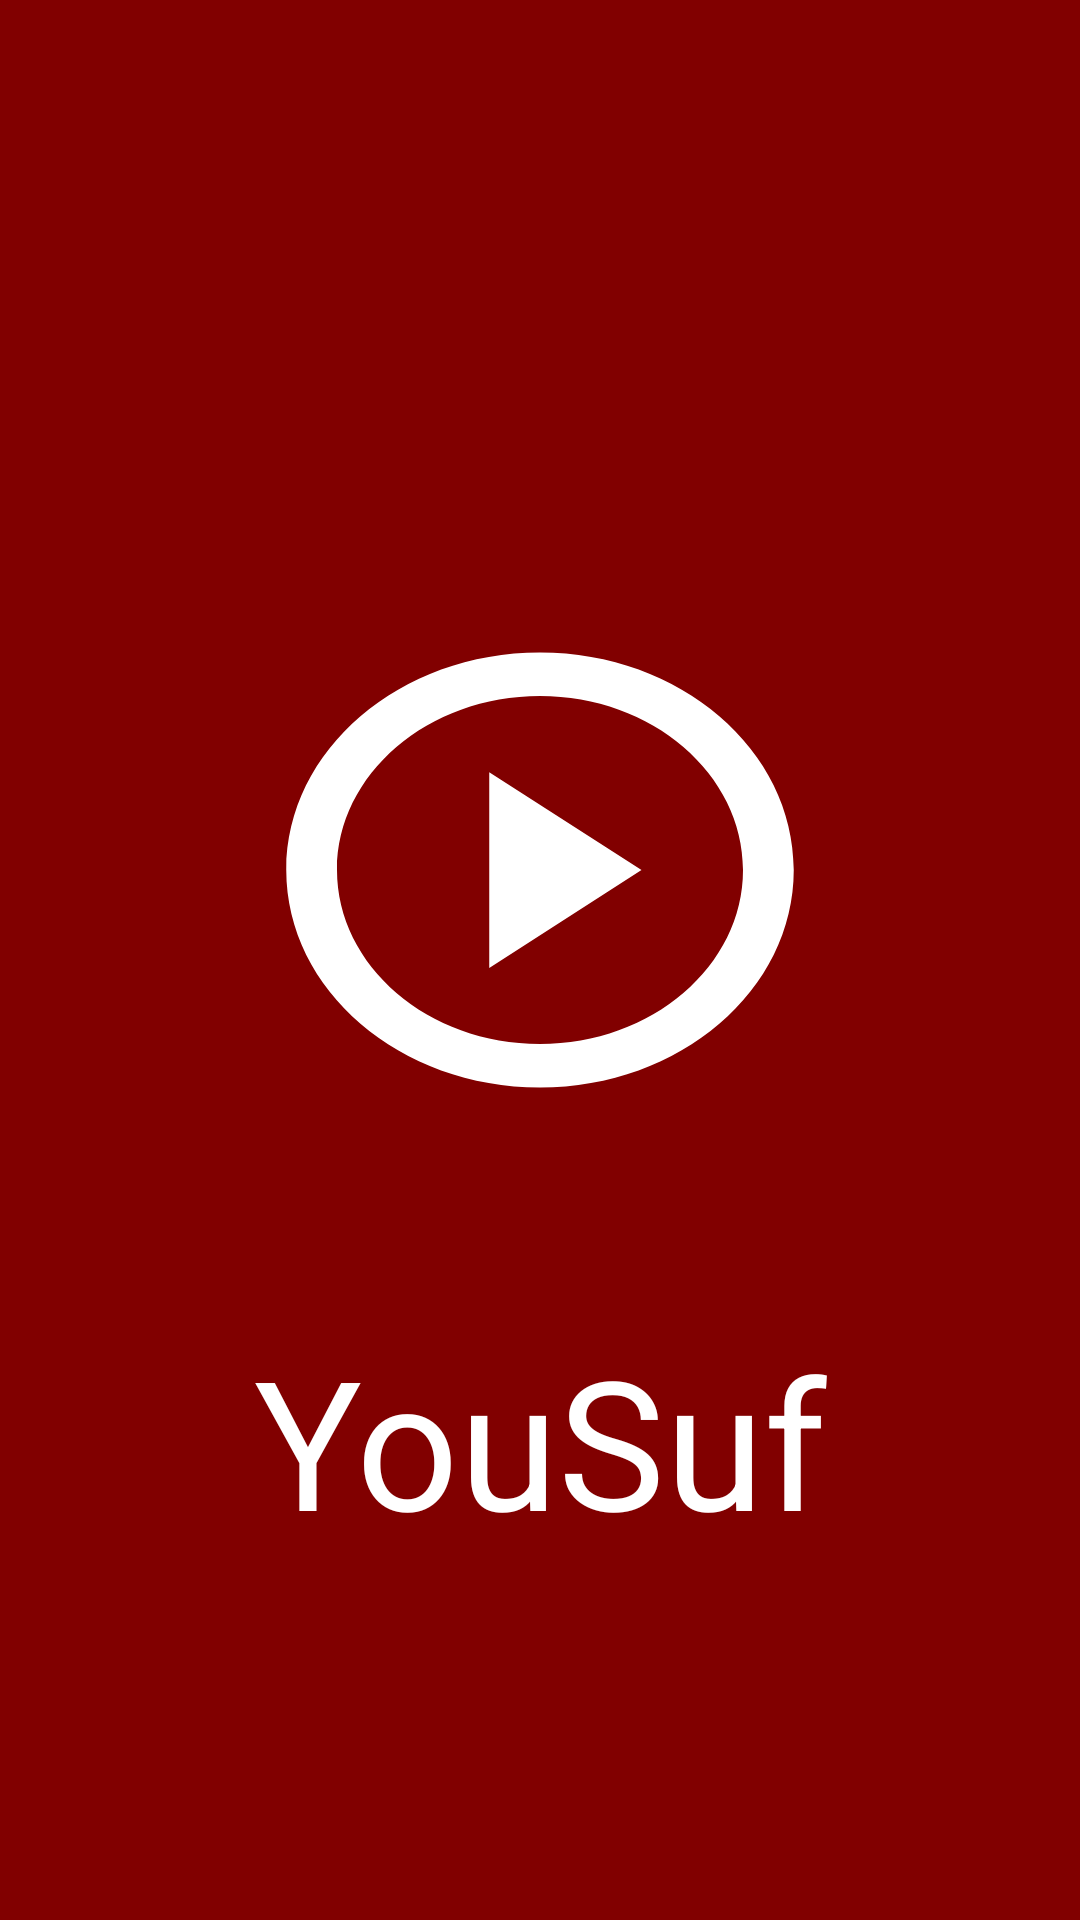

This screen was rendered from an Android layout file. Write that file and the resources it references.
<!-- AndroidManifest.xml: application theme Theme.Submission -->
<!-- res/layout/activity_splash.xml -->
<?xml version="1.0" encoding="utf-8"?>

<androidx.constraintlayout.widget.ConstraintLayout xmlns:android="http://schemas.android.com/apk/res/android"
    xmlns:app="http://schemas.android.com/apk/res-auto"
    xmlns:tools="http://schemas.android.com/tools"
    android:layout_width="match_parent"
    android:layout_height="match_parent"
    android:background="@color/darkred"
    tools:context=".splashScreen.SplashActivity">


    <ImageView
        android:id="@+id/splashlogo"
        android:layout_width="350dp"
        android:layout_height="300dp"
        android:background="@drawable/splashicon_foreground"
        app:layout_constraintBottom_toBottomOf="parent"
        app:layout_constraintEnd_toEndOf="parent"
        app:layout_constraintStart_toStartOf="parent"
        app:layout_constraintTop_toTopOf="parent"
        app:layout_constraintVertical_bias="0.412"
        android:contentDescription="@string/start_logo"
        tools:ignore="MissingConstraints" />

    <TextView
        android:layout_width="match_parent"
        android:layout_height="wrap_content"
        android:text="@string/yousuf"
        app:layout_constraintTop_toBottomOf="@id/splashlogo"
        app:layout_constraintLeft_toLeftOf="parent"
        app:layout_constraintRight_toRightOf="parent"
        android:gravity="center"
        android:textColor="@color/white"
        android:textSize="60sp"/>

</androidx.constraintlayout.widget.ConstraintLayout>
<!-- resources referenced by this layout -->
<resources>
  <color name="darkred">#810000</color>
  <color name="white">#FFFFFFFF</color>
  <!-- drawable splashicon_foreground (drawable) -->
  <vector xmlns:android="http://schemas.android.com/apk/res/android"
      android:width="108dp"
      android:height="108dp"
      android:viewportWidth="108"
      android:viewportHeight="108"
      android:tint="#FFFFFF">
    <group android:scaleX="2.61"
        android:scaleY="2.61"
        android:translateX="22.68"
        android:translateY="22.68">
      <path
          android:fillColor="@android:color/white"
          android:pathData="M10,16.5l6,-4.5 -6,-4.5v9zM12,2C6.48,2 2,6.48 2,12s4.48,10 10,10 10,-4.48 10,-10S17.52,2 12,2zM12,20c-4.41,0 -8,-3.59 -8,-8s3.59,-8 8,-8 8,3.59 8,8 -3.59,8 -8,8z"/>
    </group>
  </vector>
  <string name="start_logo">Start Logo</string>
  <string name="yousuf">YouSuf</string>
  <style name="Theme.Submission" parent="Theme.MaterialComponents.DayNight.DarkActionBar">
          
          <item name="colorPrimary">@color/darkred</item>
          <item name="colorPrimaryVariant">@color/darkred</item>
          <item name="colorOnPrimary">@color/white</item>
          
          <item name="colorSecondary">@color/teal_200</item>
          <item name="colorSecondaryVariant">@color/teal_700</item>
          <item name="colorOnSecondary">@color/black</item>
          
          <item name="android:statusBarColor" tools:targetApi="l">?attr/colorPrimaryVariant</item>
          
      </style>
  <color name="teal_200">#FF03DAC5</color>
  <color name="teal_700">#FF018786</color>
  <color name="black">#FF000000</color>
</resources>
